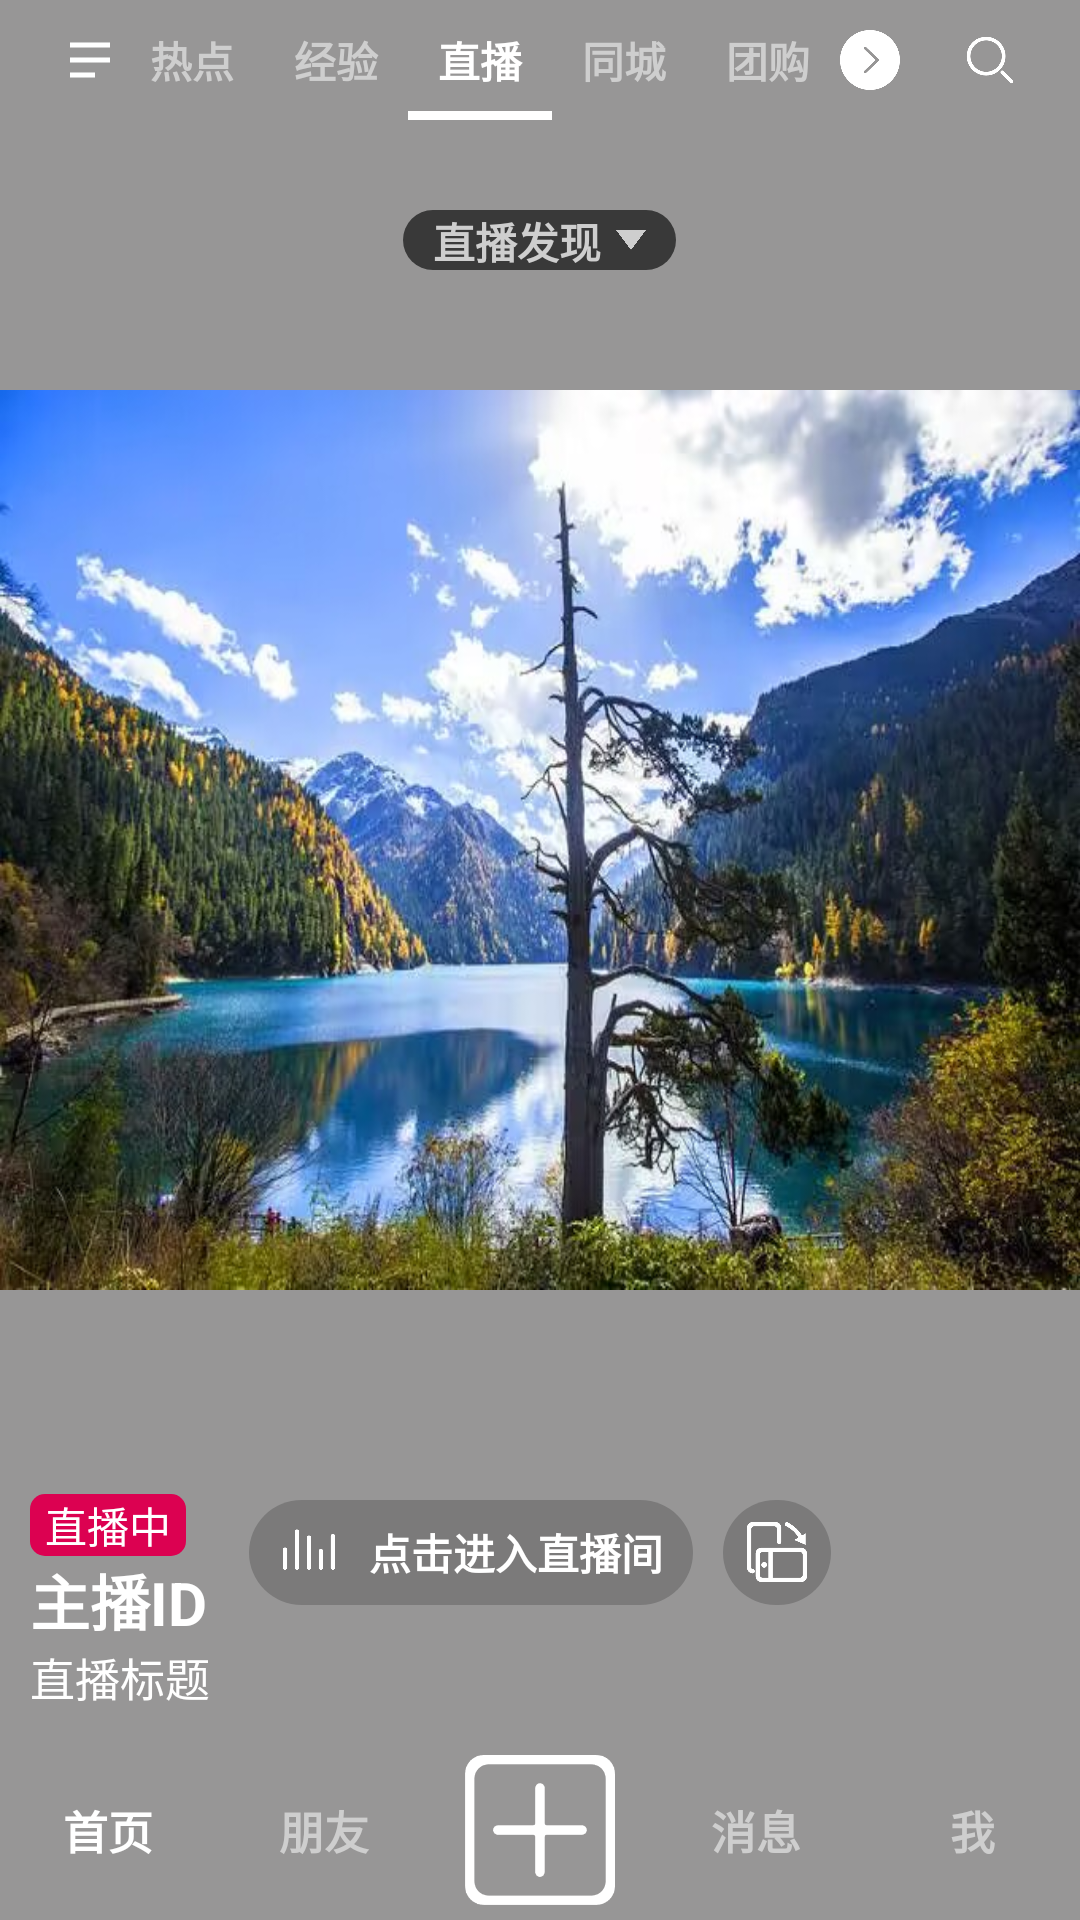

Write the Android layout XML for this screen, with the resource values it uses.
<!-- AndroidManifest.xml: application theme Theme.TikTok_Live -->
<!-- res/layout/activity_main.xml -->
<?xml version="1.0" encoding="utf-8"?>
<RelativeLayout xmlns:android="http://schemas.android.com/apk/res/android"
    xmlns:tools="http://schemas.android.com/tools"
    android:id="@+id/main"
    android:layout_width="match_parent"
    android:layout_height="match_parent"
    tools:context=".activity.MainActivity"
    android:background="@drawable/main_bg"
    android:orientation="vertical">

    <LinearLayout
        android:id="@+id/top"
        android:layout_width="match_parent"
        android:layout_height="40dp">

        <ImageView
            android:layout_width="20dp"
            android:layout_marginLeft="20dp"
            android:layout_height="20dp"
            android:layout_gravity="center"
            android:background="@drawable/list"
            android:scaleType="fitCenter"/>

        <TextView
            android:layout_width="0dp"
            android:layout_weight="1"
            android:layout_height="match_parent"
            android:gravity="center"
            android:textColor="#CECECE"
            android:textStyle="bold"
            android:text="热点"/>

        <TextView
            android:layout_width="0dp"
            android:layout_weight="1"
            android:layout_height="match_parent"
            android:gravity="center"
            android:textColor="#CECECE"
            android:textStyle="bold"
            android:text="经验"/>

        <TextView
            android:layout_width="0dp"
            android:layout_weight="1"
            android:layout_height="match_parent"
            android:gravity="center"
            android:textColor="#fff"
            android:textStyle="bold"
            android:background="@drawable/text_underline"
            android:text="直播"/>

        <TextView
            android:layout_width="0dp"
            android:layout_weight="1"
            android:layout_height="match_parent"
            android:gravity="center"
            android:textColor="#CECECE"
            android:textStyle="bold"
            android:text="同城"/>

        <TextView
            android:layout_width="0dp"
            android:layout_weight="1"
            android:layout_height="match_parent"
            android:gravity="center"
            android:textColor="#CECECE"
            android:textStyle="bold"
            android:text="团购"/>

        <ImageView
            android:layout_width="20dp"
            android:layout_height="20dp"
            android:layout_gravity="center"
            android:scaleType="fitCenter"
            android:background="@drawable/arrow"
            android:maxHeight="20dp"
            android:maxWidth="20dp"
            />

        <ImageView
            android:layout_width="20dp"
            android:layout_marginRight="20dp"
            android:layout_marginLeft="20dp"
            android:scaleType="fitCenter"
            android:layout_gravity="center"
            android:layout_height="20dp"
            android:background="@drawable/select"/>
    </LinearLayout>

    <LinearLayout
        android:id="@+id/live_find"
        android:layout_below="@id/top"
        android:layout_marginTop="30dp"
        android:layout_width="match_parent"
        android:layout_height="20dp">

        <TextView
            android:layout_width="0dp"
            android:layout_weight="1"
            android:layout_height="1dp"/>

        <LinearLayout
            android:layout_width="wrap_content"
            android:layout_height="wrap_content"
            android:background="@drawable/live_find_bg">

            <TextView
                android:layout_width="wrap_content"
                android:layout_height="wrap_content"
                android:gravity="end"
                android:layout_marginLeft="10dp"
                android:textColor="#CECECE"
                android:textStyle="bold"
                android:text="直播发现"/>

            <ImageView
                android:layout_width="10dp"
                android:layout_height="10dp"
                android:layout_gravity="center"
                android:layout_marginLeft="5dp"
                android:layout_marginRight="10dp"
                android:background="@drawable/inverted_triangle"
                />

        </LinearLayout>

        <TextView
            android:layout_width="0dp"
            android:layout_weight="1"
            android:layout_height="1dp"/>
    </LinearLayout>

    <ImageView
        android:id="@+id/live_main"
        android:layout_width="match_parent"
        android:layout_height="300dp"
        android:layout_below="@id/live_find"
        android:scaleType="fitCenter"
        android:layout_marginTop="40dp"
        android:layout_marginBottom="10dp"
        android:background="@drawable/live_main"/>

    <LinearLayout
        android:id="@+id/live_button"
        android:layout_below="@id/live_main"
        android:layout_width="match_parent"
        android:layout_marginTop="60dp"
        android:layout_height="35dp">

        <TextView
            android:layout_width="0dp"
            android:layout_weight="1"
            android:layout_height="1dp"/>

        <LinearLayout
            android:id="@+id/live_button_text"
            android:layout_width="wrap_content"
            android:layout_height="match_parent"
            android:background="@drawable/live_button">

            <ImageView
                android:layout_width="20dp"
                android:layout_height="20dp"
                android:layout_gravity="center"
                android:layout_marginLeft="10dp"
                android:background="@drawable/live_ing"
                />

            <TextView
                android:layout_width="wrap_content"
                android:layout_height="wrap_content"
                android:layout_marginRight="10dp"
                android:gravity="end"
                android:layout_marginLeft="10dp"
                android:textColor="#fff"
                android:textStyle="bold"
                android:layout_gravity="center"
                android:text="点击进入直播间"/>

        </LinearLayout>

        <LinearLayout
            android:layout_width="wrap_content"
            android:layout_height="match_parent"
            android:layout_marginLeft="10dp"
            android:background="@drawable/live_button">

            <ImageView
                android:layout_width="20dp"
                android:layout_marginLeft="8dp"
                android:layout_marginRight="8dp"
                android:layout_height="20dp"
                android:layout_gravity="center"
                android:background="@drawable/relive"
                />
        </LinearLayout>

        <TextView
            android:layout_width="0dp"
            android:layout_weight="1"
            android:layout_height="1dp"/>
    </LinearLayout>

    <LinearLayout
        android:id="@+id/info"
        android:layout_width="match_parent"
        android:layout_height="wrap_content"
        android:layout_above="@id/bottom"
        android:layout_marginLeft="10dp"
        android:layout_marginRight="10dp"
        android:layout_marginBottom="10dp"
        android:orientation="vertical">

        <LinearLayout
            android:layout_width="wrap_content"
            android:layout_height="wrap_content"
            android:background="@drawable/live_ing_bg">

            <TextView
                android:layout_width="0dp"
                android:layout_height="wrap_content"
                android:layout_marginLeft="5dp"
                android:layout_marginRight="5dp"
                android:layout_weight="1"
                android:text="直播中"
                android:textColor="#fff" />
        </LinearLayout>

        <TextView
            android:layout_width="match_parent"
            android:layout_height="wrap_content"
            android:text="主播ID"
            android:textColor="#fff"
            android:textStyle="bold"
            android:textSize="20sp"/>

        <TextView
            android:layout_width="match_parent"
            android:layout_height="wrap_content"
            android:text="直播标题"
            android:textColor="#fff"
            android:textSize="15sp"/>

    </LinearLayout>

    <LinearLayout
        android:id="@+id/bottom"
        android:layout_width="match_parent"
        android:layout_height="60dp"
        android:layout_alignParentBottom="true"
        android:background="@drawable/live_bottom_bg">

        <TextView
            android:layout_width="0dp"
            android:layout_weight="1"
            android:layout_height="wrap_content"
            android:text="首页"
            android:textColor="#fff"
            android:layout_gravity="center"
            android:gravity="center"
            android:textStyle="bold"
            android:textSize="15sp"/>

        <TextView
            android:layout_width="0dp"
            android:layout_weight="1"
            android:layout_height="wrap_content"
            android:text="朋友"
            android:textColor="#CECECE"
            android:layout_gravity="center"
            android:gravity="center"
            android:textStyle="bold"
            android:textSize="15sp"/>

        <ImageView
            android:layout_width="0dp"
            android:layout_weight="1"
            android:layout_height="wrap_content"
            android:layout_marginTop="5dp"
            android:layout_marginBottom="5dp"
            android:src="@drawable/add"
            android:textColor="#fff"
            android:layout_gravity="center"
            android:gravity="center"
            android:textStyle="bold"
            android:textSize="15sp"/>

        <TextView
            android:layout_width="0dp"
            android:layout_weight="1"
            android:layout_height="wrap_content"
            android:text="消息"
            android:textColor="#CECECE"
            android:layout_gravity="center"
            android:gravity="center"
            android:textStyle="bold"
            android:textSize="15sp"/>

        <TextView
            android:layout_width="0dp"
            android:layout_weight="1"
            android:layout_height="wrap_content"
            android:text="我"
            android:textColor="#CECECE"
            android:layout_gravity="center"
            android:gravity="center"
            android:textStyle="bold"
            android:textSize="15sp"/>


    </LinearLayout>

</RelativeLayout>
<!-- resources referenced by this layout -->
<resources>
  <!-- drawable add: png bitmap (drawable, 4617 bytes) -->
  <!-- drawable arrow: png bitmap (drawable, 6626 bytes) -->
  <!-- drawable inverted_triangle: png bitmap (drawable, 4132 bytes) -->
  <!-- drawable list: png bitmap (drawable, 2528 bytes) -->
  <!-- drawable live_button (drawable) -->
  <?xml version="1.0" encoding="utf-8"?>
  <shape xmlns:android="http://schemas.android.com/apk/res/android"
      android:shape="rectangle">
      <corners android:radius="1000dp" />
      <solid android:color="#30000000" />
  </shape>
  <!-- drawable live_find_bg (drawable) -->
  <?xml version="1.0" encoding="utf-8"?>
  <shape xmlns:android="http://schemas.android.com/apk/res/android"
      android:shape="rectangle">
      <corners android:radius="1000dp" />
      <solid android:color="#393939" />
  </shape>
  <!-- drawable live_ing: png bitmap (drawable, 3821 bytes) -->
  <!-- drawable live_ing_bg (drawable) -->
  <?xml version="1.0" encoding="utf-8"?>
  <shape xmlns:android="http://schemas.android.com/apk/res/android"
      android:shape="rectangle">
      <corners android:radius="5dp" />
      <solid android:color="#DC0151" />
  </shape>
  <!-- drawable live_main: jpg bitmap (drawable, 104545 bytes) -->
  <!-- drawable main_bg (drawable) -->
  <?xml version="1.0" encoding="utf-8"?>
  <shape xmlns:android="http://schemas.android.com/apk/res/android">
      <solid android:color="#979696" />
  </shape>
  <!-- drawable relive: png bitmap (drawable, 6067 bytes) -->
  <!-- drawable select: png bitmap (drawable, 6519 bytes) -->
  <!-- drawable text_underline (drawable) -->
  <?xml version="1.0" encoding="utf-8"?>
  <layer-list xmlns:android="http://schemas.android.com/apk/res/android">
      <item
          android:left="-5dp"
          android:right="-5dp"
          android:top="-5dp">
          <shape>
              <stroke
                  android:width="3dp"
                  android:color="#fff" />
          </shape>
      </item>
  </layer-list>
  <style name="Theme.TikTok_Live" parent="Base.Theme.TikTok_Live" />
  <style name="Base.Theme.TikTok_Live" parent="Theme.Material3.DayNight.NoActionBar">
          
          
      </style>
</resources>
